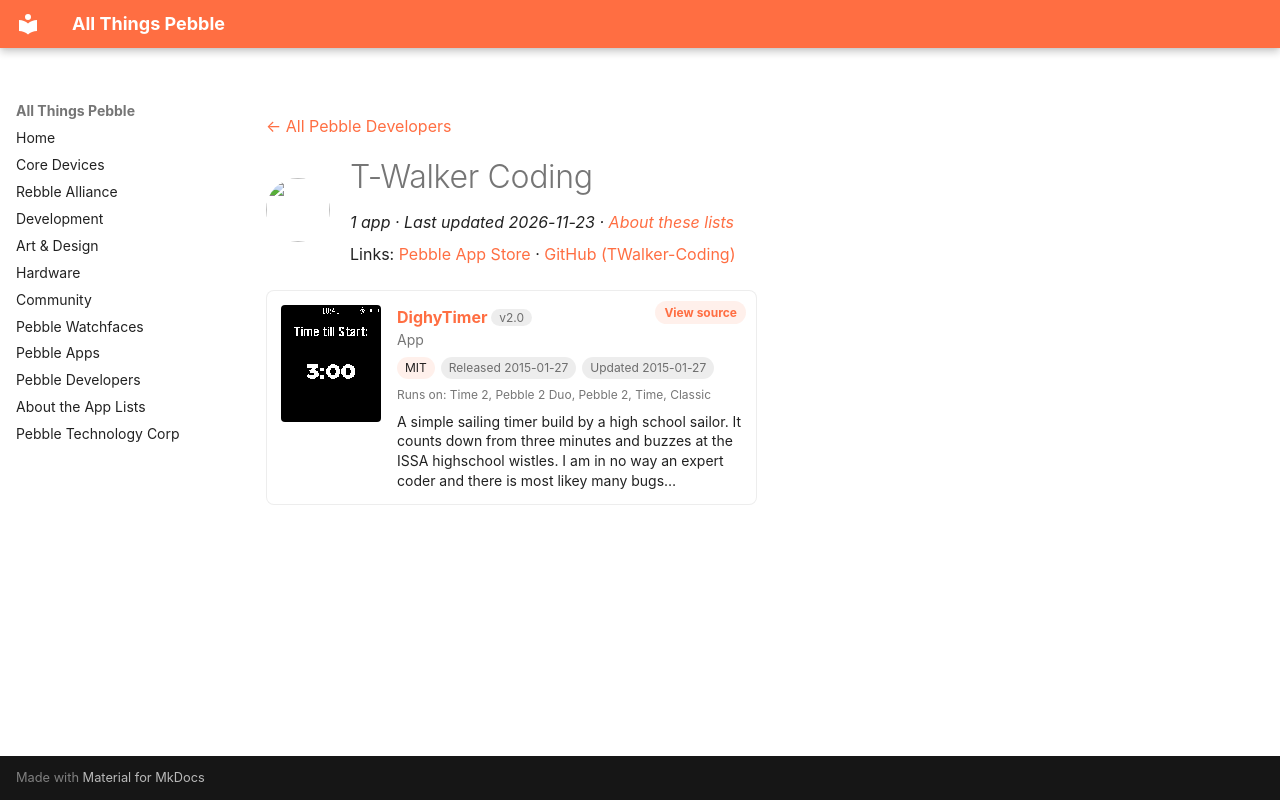

repository: saltedlolly/all-things-pebble · page: developers/t-walker-coding.html · generator: mkdocs

---
title: "T-Walker Coding"
hide:
  - toc
---

<!-- Generated by scripts/update_app_directory.py: do not edit by hand -->
[← All Pebble Developers](../developers.md)

<div class="dev-header" markdown>
<img class="dev-avatar" src="https://github.com/TWalker-Coding.png?size=128" alt="" width="64" height="64" loading="lazy" onerror="this.remove()">
<div class="dev-intro" markdown>

# T-Walker Coding

*1 app · Last updated 2026-11-23 · [About these lists](../about-app-lists.md)*

Links: [Pebble App Store](https://apps.repebble.com/apps/dev/t-walker-coding_54c7d4d433a24bf9cc00005d) · [GitHub (TWalker-Coding)](https://github.com/TWalker-Coding)

</div>
</div>

<div class="app-grid dev-apps" data-search-exclude>
<div class="app-card" data-type="watchapp" data-title="dighytimer" data-released="2015-01-27" data-updated="2015-01-27">
<a class="app-shot" href="https://apps.repebble.com/54c7dffb73f0aa3fb600003d" data-search-exclude><img src="../images/apps/54c7dffb73f0aa3fb600003d.png" alt="DighyTimer" loading="lazy"></a>
<div class="app-info">
<h2 class="app-name" id="app-54c7dffb73f0aa3fb600003d"><a href="https://apps.repebble.com/54c7dffb73f0aa3fb600003d">DighyTimer</a> <span class="app-version" title="Latest version" data-search-exclude>v2.0</span></h2>
<a class="app-source" href="http://www.github.com/TWalker-Coding/DighyTimer/tree/master" title="Source code" data-search-exclude>View source</a>
<div class="app-dev">App</div>
<div class="app-tags" data-search-exclude><span class="app-licence" title="Licence">MIT</span> <span title="First published in the app store">Released 2015-01-27</span> <span title="Latest release in the app store">Updated 2015-01-27</span></div>
<div class="app-watches" title="Supported watches" data-search-exclude>Runs on: Time 2, Pebble 2 Duo, Pebble 2, Time, Classic</div>
<p class="app-desc">A simple sailing timer build by a high school sailor. It counts down from three minutes and buzzes at the ISSA highschool wistles. I am in no way an expert coder and there is most likey many bugs…</p>
</div>
</div>
</div>
